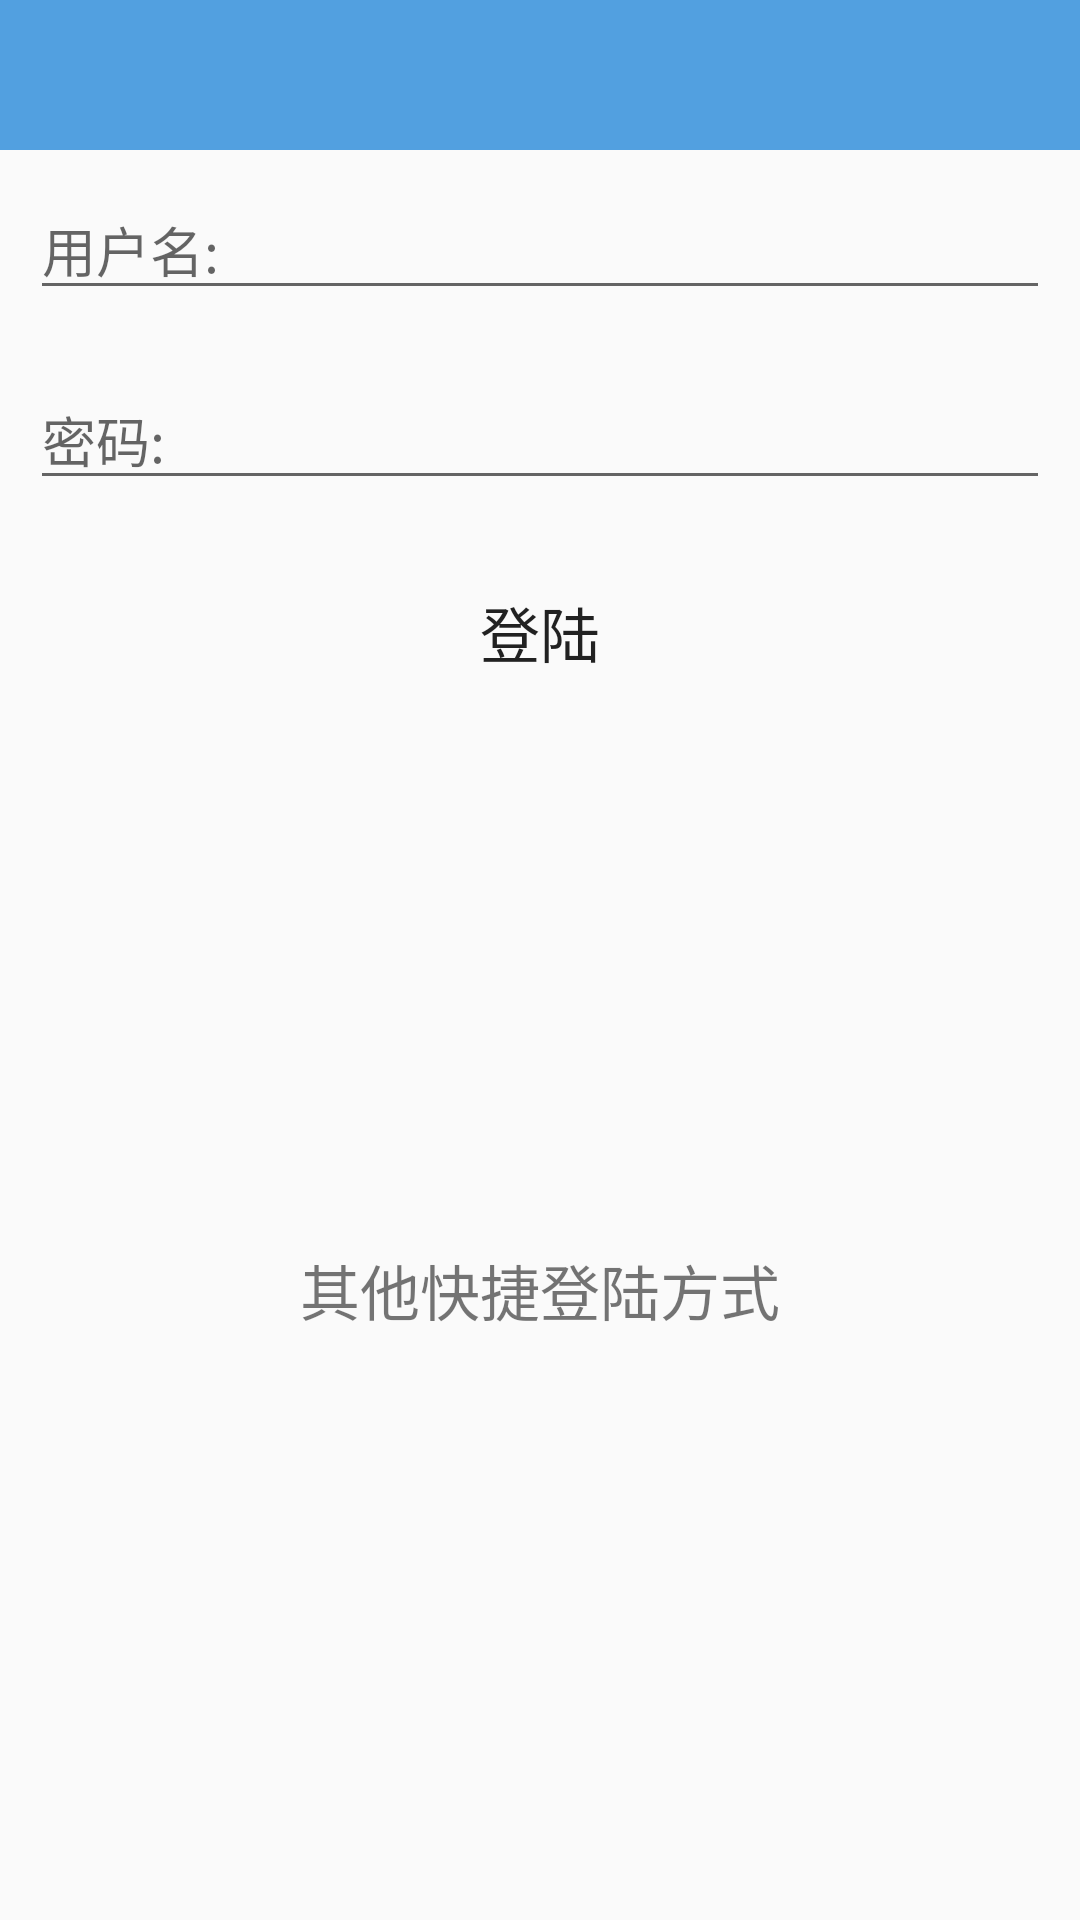

Write the Android layout XML for this screen, with the resource values it uses.
<!-- AndroidManifest.xml: application theme AppTheme -->
<!-- res/layout/activity_landing_user.xml -->
<?xml version="1.0" encoding="utf-8"?>
<LinearLayout xmlns:android="http://schemas.android.com/apk/res/android"
    android:layout_width="match_parent"
    android:layout_height="match_parent"
    android:orientation="vertical"
    xmlns:app="http://schemas.android.com/apk/res-auto"
    >
    <android.support.v7.widget.Toolbar
        android:id="@+id/tool_bar_landing"
        android:layout_width="match_parent"
        android:layout_height="50dp"
        android:background="@color/text_color_blue"
        app:theme="@style/Base.ThemeOverlay.AppCompat.Dark.ActionBar"
        app:popupTheme="@style/ThemeOverlay.AppCompat.Light">
    </android.support.v7.widget.Toolbar>
    <EditText
        android:id="@+id/et_landing_name"
        android:layout_width="match_parent"
        android:layout_height="wrap_content"
        android:layout_margin="10dp"
        android:ems="12"
        android:hint="用户名:"/>
    <EditText
        android:id="@+id/et_landing_pwd"
        android:layout_width="match_parent"
        android:layout_height="wrap_content"
        android:inputType="textPassword"
        android:layout_margin="10dp"
        android:ems="12"
        android:hint="密码:"/>
    <Button
        android:id="@+id/btn_landing_dl"
        android:layout_width="match_parent"
        android:layout_height="wrap_content"
        android:layout_margin="10dp"
        android:background="@drawable/bt_bg"
        android:text="登陆"
        android:textSize="20sp"/>
    <TextView
        android:id="@+id/tv_landing_text"
        android:layout_width="match_parent"
        android:layout_height="200dp"
        android:text="其他快捷登陆方式"
        android:textSize="20sp"
        android:gravity="center_horizontal|bottom"
        />
    <ImageView
        android:id="@+id/iv_landing_qq"
        android:layout_width="wrap_content"
        android:layout_height="wrap_content"
        android:src="@drawable/ssdk_oks_classic_qq"
        android:layout_marginLeft="30dp"
        android:layout_marginTop="5dp"/>
</LinearLayout>
<!-- resources referenced by this layout -->
<resources>
  <color name="text_color_blue">#52a0e0</color>
  <!-- drawable bt_bg (drawable) -->
  <?xml version="1.0" encoding="utf-8"?>
  <selector xmlns:android="http://schemas.android.com/apk/res/android">
      <item android:drawable="@drawable/btn_float_white_normal" android:state_pressed="true">
      </item>
      <item android:drawable="@drawable/btn_float_white_pressed">
      </item>
  </selector>
  <style name="AppTheme" parent="Theme.AppCompat.Light.NoActionBar">
          
          <item name="colorPrimary">@color/colorPrimary</item>
          <item name="colorPrimaryDark">@color/colorPrimaryDark</item>
          <item name="colorAccent">@color/colorAccent</item>
  
          <item name="actionOverflowMenuStyle">@style/MenuStyle</item>
      </style>
  <color name="colorPrimary">#3F51B5</color>
  <color name="colorPrimaryDark">#303F9F</color>
  <color name="colorAccent">#FF4081</color>
  <style name="MenuStyle" parent="@style/Widget.AppCompat.Light.PopupMenu.Overflow">
  
          <item name="overlapAnchor">false</item>
  
          <item name="android:popupBackground">@color/btn_bottom</item>
  
          <item name="android:dropDownVerticalOffset">0dip</item>
      </style>
  <color name="btn_bottom">#3390CF</color>
</resources>
